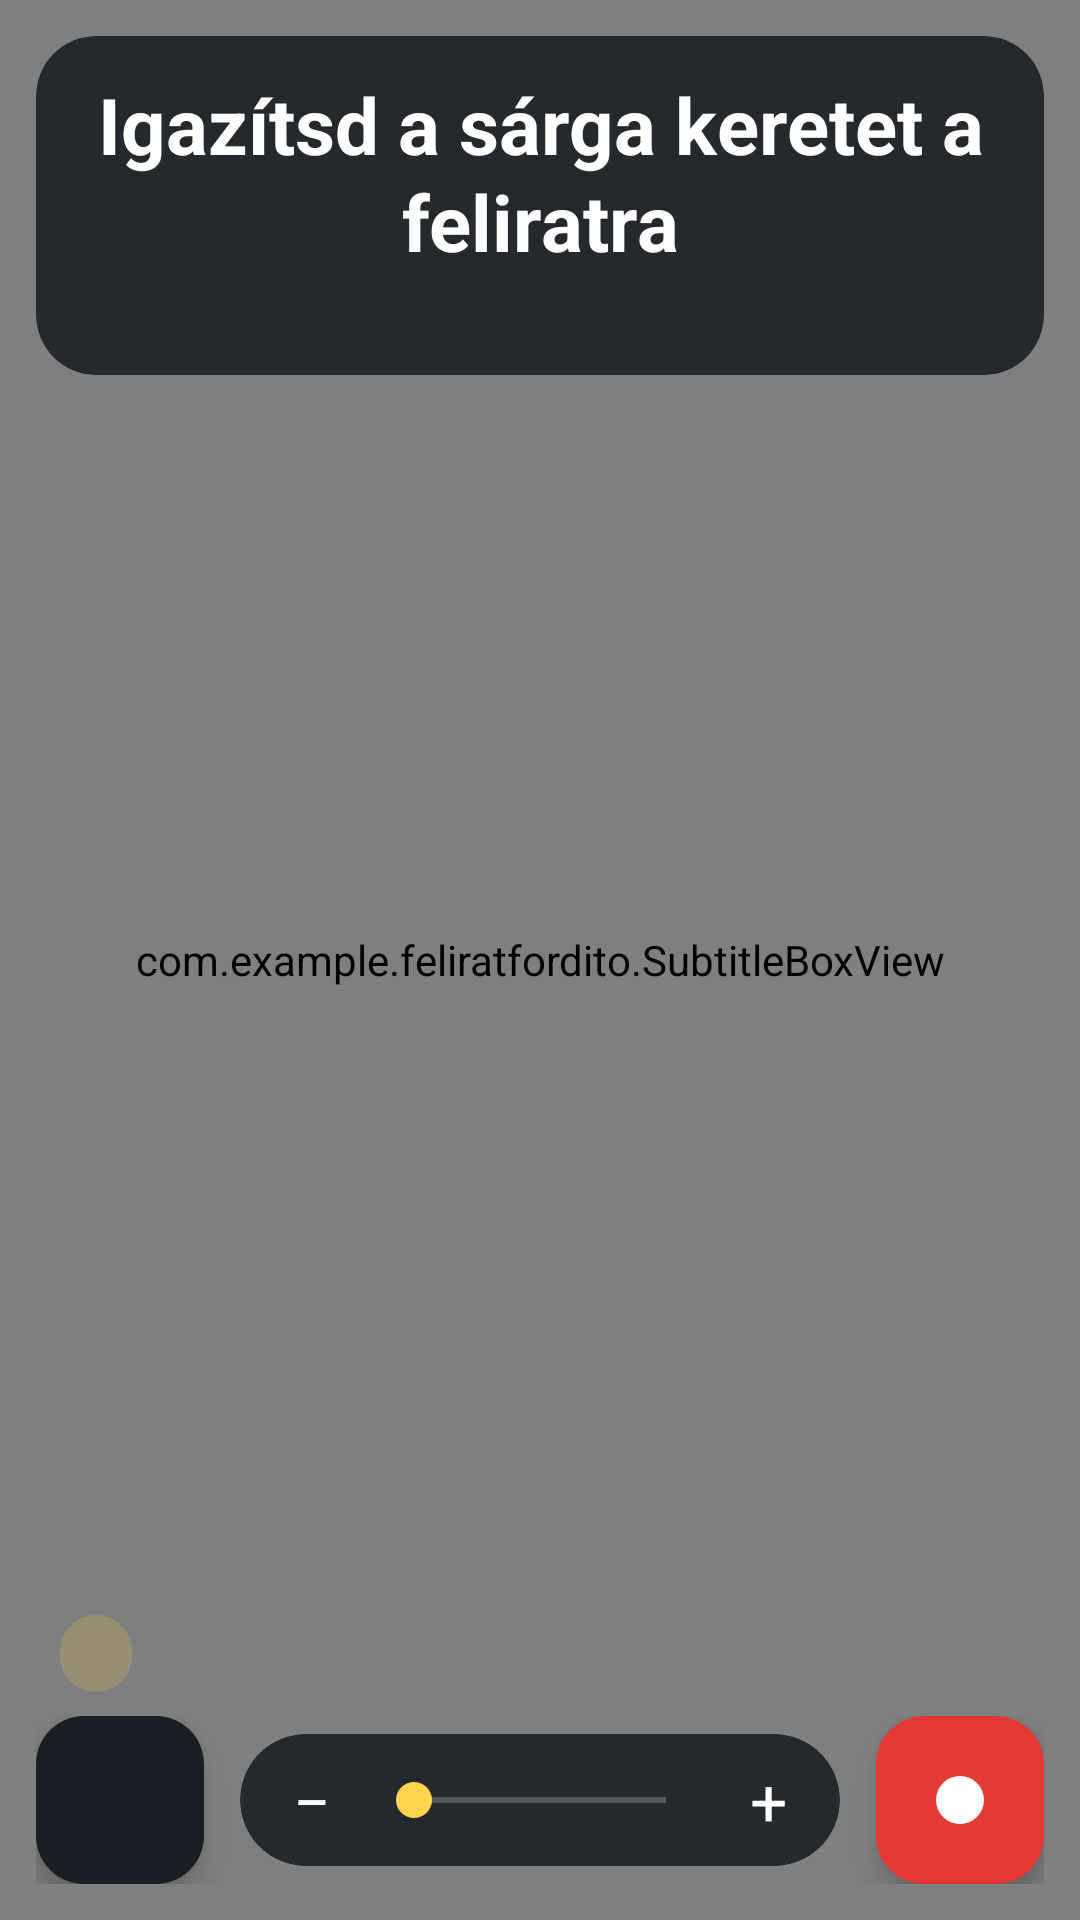

The Android layout XML behind this screen, and the referenced resources:
<!-- AndroidManifest.xml: application theme Theme.FeliratFordito -->
<!-- res/layout/activity_main.xml -->
<?xml version="1.0" encoding="utf-8"?>
<FrameLayout xmlns:android="http://schemas.android.com/apk/res/android"
    xmlns:app="http://schemas.android.com/apk/res-auto"
    android:id="@+id/main"
    android:layout_width="match_parent"
    android:layout_height="match_parent"
    android:background="#000000">

    <androidx.camera.view.PreviewView
        android:id="@+id/previewView"
        android:layout_width="match_parent"
        android:layout_height="match_parent"
        app:scaleType="fillCenter" />

    <com.example.feliratfordito.TranslationOverlayView
        android:id="@+id/overlay"
        android:layout_width="match_parent"
        android:layout_height="match_parent" />

    <com.example.feliratfordito.SubtitleBoxView
        android:id="@+id/boxView"
        android:layout_width="match_parent"
        android:layout_height="match_parent" />

    
    <com.google.android.material.card.MaterialCardView
        android:id="@+id/translationCard"
        android:layout_width="match_parent"
        android:layout_height="wrap_content"
        android:layout_gravity="top"
        android:layout_margin="12dp"
        app:cardBackgroundColor="@color/overlay"
        app:cardCornerRadius="20dp"
        app:cardElevation="0dp"
        app:strokeWidth="0dp">

        <LinearLayout
            android:layout_width="match_parent"
            android:layout_height="wrap_content"
            android:orientation="vertical"
            android:paddingStart="18dp"
            android:paddingTop="12dp"
            android:paddingEnd="18dp"
            android:paddingBottom="12dp">

            <TextView
                android:id="@+id/translatedText"
                android:layout_width="match_parent"
                android:layout_height="wrap_content"
                android:gravity="center"
                android:lineSpacingExtra="2dp"
                android:text="Igazítsd a sárga keretet a feliratra"
                android:textColor="#FFFFFF"
                android:textSize="26sp"
                android:textStyle="bold" />

            <TextView
                android:id="@+id/sourceText"
                android:layout_width="match_parent"
                android:layout_height="wrap_content"
                android:layout_marginTop="4dp"
                android:gravity="center"
                android:textColor="@color/text_dim"
                android:textSize="13sp" />
        </LinearLayout>
    </com.google.android.material.card.MaterialCardView>

    
    <com.google.android.material.card.MaterialCardView
        android:id="@+id/statusCard"
        android:layout_width="wrap_content"
        android:layout_height="wrap_content"
        android:layout_gravity="center"
        android:layout_margin="24dp"
        android:visibility="gone"
        app:cardBackgroundColor="@color/overlay"
        app:cardCornerRadius="16dp"
        app:cardElevation="0dp"
        app:strokeWidth="0dp">

        <TextView
            android:id="@+id/statusText"
            android:layout_width="wrap_content"
            android:layout_height="wrap_content"
            android:gravity="center"
            android:padding="16dp"
            android:textColor="@color/accent"
            android:textSize="16sp" />
    </com.google.android.material.card.MaterialCardView>

    
    <LinearLayout
        android:id="@+id/bottomArea"
        android:layout_width="match_parent"
        android:layout_height="wrap_content"
        android:layout_gravity="bottom"
        android:orientation="vertical"
        android:paddingStart="12dp"
        android:paddingEnd="12dp"
        android:paddingBottom="12dp">

        <LinearLayout
            android:layout_width="match_parent"
            android:layout_height="wrap_content"
            android:layout_marginBottom="8dp"
            android:gravity="center_vertical"
            android:orientation="horizontal">

            <TextView
                android:id="@+id/recIndicator"
                android:layout_width="wrap_content"
                android:layout_height="wrap_content"
                android:background="@drawable/bg_pill_red"
                android:paddingStart="12dp"
                android:paddingTop="4dp"
                android:paddingEnd="12dp"
                android:paddingBottom="4dp"
                android:text="● FELVÉTEL 00:00"
                android:textColor="#FFFFFF"
                android:textSize="13sp"
                android:textStyle="bold"
                android:visibility="gone" />

            <TextView
                android:id="@+id/gameLabel"
                android:layout_width="wrap_content"
                android:layout_height="wrap_content"
                android:layout_marginStart="8dp"
                android:background="@drawable/bg_icon_tile"
                android:paddingStart="12dp"
                android:paddingTop="4dp"
                android:paddingEnd="12dp"
                android:paddingBottom="4dp"
                android:textColor="@color/accent"
                android:textSize="13sp"
                android:textStyle="bold" />

            <Space
                android:layout_width="0dp"
                android:layout_height="1dp"
                android:layout_weight="1" />

        </LinearLayout>

        <LinearLayout
            android:layout_width="match_parent"
            android:layout_height="wrap_content"
            android:gravity="center_vertical"
            android:orientation="horizontal">

            <com.google.android.material.floatingactionbutton.FloatingActionButton
                android:id="@+id/menuBtn"
                android:layout_width="wrap_content"
                android:layout_height="wrap_content"
                android:contentDescription="Vissza"
                app:backgroundTint="@color/surface"
                app:fabSize="mini"
                app:srcCompat="@drawable/ic_back"
                app:tint="#FFFFFF" />

            <com.google.android.material.card.MaterialCardView
                android:layout_width="0dp"
                android:layout_height="wrap_content"
                android:layout_marginStart="12dp"
                android:layout_marginEnd="12dp"
                android:layout_weight="1"
                app:cardBackgroundColor="@color/overlay"
                app:cardCornerRadius="24dp"
                app:cardElevation="0dp"
                app:strokeWidth="0dp">

                <LinearLayout
                    android:layout_width="match_parent"
                    android:layout_height="44dp"
                    android:gravity="center_vertical"
                    android:orientation="horizontal"
                    android:paddingStart="6dp"
                    android:paddingEnd="6dp">

                    <TextView
                        android:id="@+id/zoomOut"
                        android:layout_width="36dp"
                        android:layout_height="36dp"
                        android:gravity="center"
                        android:text="−"
                        android:textColor="#FFFFFF"
                        android:textSize="22sp" />

                    <SeekBar
                        android:id="@+id/zoomBar"
                        android:layout_width="0dp"
                        android:layout_height="wrap_content"
                        android:layout_weight="1"
                        android:max="100"
                        android:progressTint="@color/accent"
                        android:thumbTint="@color/accent" />

                    <TextView
                        android:id="@+id/zoomIn"
                        android:layout_width="36dp"
                        android:layout_height="36dp"
                        android:gravity="center"
                        android:text="+"
                        android:textColor="#FFFFFF"
                        android:textSize="22sp" />
                </LinearLayout>
            </com.google.android.material.card.MaterialCardView>

            <com.google.android.material.floatingactionbutton.FloatingActionButton
                android:id="@+id/recFab"
                android:layout_width="wrap_content"
                android:layout_height="wrap_content"
                android:contentDescription="Felvétel"
                app:backgroundTint="@color/rec_red"
                app:srcCompat="@drawable/ic_rec"
                app:tint="#FFFFFF" />
        </LinearLayout>
    </LinearLayout>
</FrameLayout>
<!-- resources referenced by this layout -->
<resources>
  <color name="accent">#FFD54F</color>
  <color name="overlay">#D9161A20</color>
  <color name="rec_red">#E53935</color>
  <color name="surface">#1A1E24</color>
  <color name="text_dim">#A8B0BA</color>
  <!-- drawable bg_icon_tile (drawable) -->
  <shape xmlns:android="http://schemas.android.com/apk/res/android" android:shape="rectangle">
      <solid android:color="#33FFC93C" />
      <corners android:radius="14dp" />
  </shape>
  <!-- drawable bg_pill_red (drawable) -->
  <shape xmlns:android="http://schemas.android.com/apk/res/android" android:shape="rectangle">
      <solid android:color="@color/rec_red" />
      <corners android:radius="14dp" />
  </shape>
  <!-- drawable ic_rec (drawable) -->
  <vector xmlns:android="http://schemas.android.com/apk/res/android" android:width="24dp" android:height="24dp" android:viewportWidth="24" android:viewportHeight="24">
      <path android:fillColor="#FFFFFF" android:pathData="M12,4a8,8 0,1 1,0 16a8,8 0,1 1,0 -16z" />
  </vector>
  <style name="Theme.FeliratFordito" parent="Theme.Material3.Dark.NoActionBar">
          <item name="colorPrimary">@color/accent</item>
          <item name="colorOnPrimary">#3A2E00</item>
          <item name="colorPrimaryContainer">#4A3C00</item>
          <item name="colorOnPrimaryContainer">#FFE08A</item>
          <item name="colorSecondaryContainer">#2A3340</item>
          <item name="colorOnSecondaryContainer">#DDE3EC</item>
          <item name="android:colorBackground">@color/bg</item>
          <item name="colorSurface">@color/bg</item>
          <item name="android:statusBarColor">@color/bg</item>
          <item name="android:navigationBarColor">@color/bg</item>
      </style>
  <color name="bg">#101317</color>
</resources>
